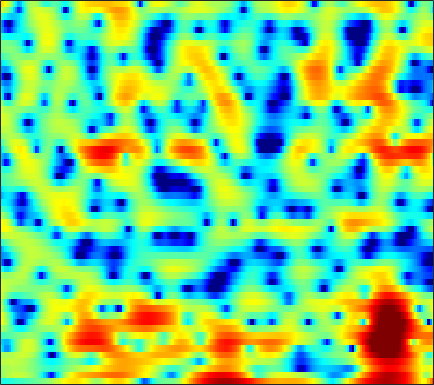

Data behind this chart, as committed beside it:
-3.5996, -3.5674, -3.4972, -3.3864, -3.2723, -3.0877, -2.8854, -2.7379, -2.5246, -2.3403, -2.1468, -1.997, -1.7794, -1.5531, -1.3778, -1.1492, -0.9266, -0.77329, -0.57954, -0.3501, -0.068767, 0.17441, 0.55616, 1.0041
0.4687, 0.872, 1.319, 1.676, 1.889, 2.104, 2.244, 2.3, 2.31, 2.247, 2.105, 1.943, 1.653, 1.266, 0.8995, 0.2931, -0.473, -1.18, -2.343, -3.831, -5.754, -7.575, -10.51, -12.66
0.8645, 1.061, 1.283, 1.454, 1.548, 1.629, 1.655, 1.642, 1.575, 1.455, 1.278, 1.111, 0.841, 0.5192, 0.248, -0.1503, -0.581, -0.9226, -1.381, -1.816, -2.199, -2.436, -2.657, -2.743
1.876, 1.923, 1.982, 2.023, 2.043, 2.051, 2.028, 1.99, 1.91, 1.773, 1.583, 1.397, 1.085, 0.6977, 0.3534, -0.1692, -0.7664, -1.256, -1.95, -2.656, -3.334, -3.782, -4.252, -4.474
1.502, 1.358, 1.263, 1.288, 1.384, 1.6, 1.857, 2.058, 2.296, 2.466, 2.537, 2.508, 2.341, 2.017, 1.668, 1.039, 0.2124, -0.5564, -1.827, -3.458, -5.631, -7.821, -12.15, -21.71
-4.279, -5.815, -7.768, -8.104, -6.809, -4.353, -2.113, -0.7328, 0.7027, 1.74, 2.432, 2.748, 2.918, 2.835, 2.626, 2.144, 1.446, 0.7927, -0.2378, -1.363, -2.489, -3.226, -3.908, -4.121
-5.503, -6.042, -6.707, -6.562, -5.678, -3.898, -2.042, -0.8214, 0.5478, 1.57, 2.269, 2.609, 2.846, 2.816, 2.607, 2.079, 1.266, 0.4432, -0.9938, -2.908, -5.557, -8.272, -13.14, -13.74
-2.158, -1.932, -1.757, -1.614, -1.466, -1.229, -0.9153, -0.6793, -0.3575, -0.04707, 0.2468, 0.4318, 0.6277, 0.7452, 0.735, 0.5928, 0.3096, -0.01915, -0.636, -1.408, -2.293, -2.888, -3.35, -3.184
1.492, 1.036, 0.3448, -0.4442, -1.079, -1.995, -2.906, -3.532, -4.124, -4.336, -4.067, -3.615, -2.836, -2.027, -1.452, -0.7603, -0.2161, 0.09818, 0.4098, 0.6215, 0.7693, 0.8584, 0.9793, 1.081
4.272, 3.324, 1.891, 0.2069, -1.273, -3.664, -6.738, -9.839, -16.63, -27.23, -14.51, -10.41, -7.012, -4.669, -3.297, -1.748, -0.4857, 0.3082, 1.211, 1.946, 2.512, 2.812, 3.041, 3.04
4.046, 2.901, 1.238, -0.5618, -1.989, -3.942, -5.902, -7.281, -8.886, -9.793, -9.894, -9.564, -8.814, -7.737, -6.714, -5.111, -3.45, -2.201, -0.634, 0.7012, 1.788, 2.403, 2.977, 3.302
2.28, 0.8213, -1.342, -3.714, -5.479, -7.58, -8.995, -9.575, -9.978, -10.45, -11.34, -12.63, -15.76, -22.34, -23.55, -13.95, -8.537, -5.733, -2.865, -0.7498, 0.8356, 1.752, 2.681, 3.326
1.727, 0.1168, -2.61, -6.322, -10.17, -17.43, -16.88, -12.96, -9.862, -8.322, -7.627, -7.439, -7.39, -7.191, -6.692, -5.413, -3.748, -2.422, -0.7825, 0.5886, 1.676, 2.327, 2.993, 3.416
2.768, 1.968, 0.7714, -0.4591, -1.295, -2.173, -2.651, -2.739, -2.621, -2.378, -2.091, -1.851, -1.546, -1.229, -0.9359, -0.4737, 0.04345, 0.4622, 0.9918, 1.45, 1.824, 2.01, 2.112, 2.009
2.785, 2.489, 2.065, 1.625, 1.319, 0.9605, 0.6878, 0.5354, 0.383, 0.2833, 0.2039, 0.1509, 0.0846, 0.02656, -0.007409, -0.05389, -0.07894, -0.07981, -0.06111, -0.0111, 0.04703, 0.06273, -0.01286, -0.2341
2.386, 2.259, 2.08, 1.912, 1.8, 1.679, 1.578, 1.504, 1.394, 1.25, 1.038, 0.8135, 0.425, -0.07376, -0.5338, -1.23, -1.961, -2.473, -2.95, -3.065, -2.829, -2.483, -1.948, -1.48
1.256, 1.022, 0.7907, 0.7354, 0.8027, 1.024, 1.316, 1.535, 1.774, 1.877, 1.81, 1.612, 1.111, 0.2658, -0.6425, -2.317, -4.771, -7.37, -12.24, -14, -9.059, -6.109, -3.374, -1.541
-3.165, -4.296, -5.579, -5.809, -5.061, -3.391, -1.657, -0.5332, 0.6515, 1.467, 1.935, 2.074, 1.957, 1.501, 0.9332, -0.1405, -1.555, -2.732, -4.066, -4.329, -3.36, -2.243, -0.7773, 0.415
-8.28, -10.44, -14.72, -17.01, -13.05, -8.164, -4.817, -2.973, -1.141, 0.1723, 1.071, 1.515, 1.853, 1.951, 1.889, 1.674, 1.384, 1.163, 0.9438, 0.8462, 0.893, 1.013, 1.221, 1.406
-8.267, -7.909, -7.376, -6.565, -5.727, -4.386, -2.967, -1.964, -0.7764, 0.2015, 0.9663, 1.398, 1.811, 2.055, 2.143, 2.166, 2.105, 2.021, 1.882, 1.718, 1.555, 1.419, 1.215, 0.9823
-7.608, -6.195, -4.696, -3.461, -2.648, -1.659, -0.7722, -0.1781, 0.5228, 1.101, 1.546, 1.808, 2.053, 2.182, 2.215, 2.18, 2.058, 1.919, 1.673, 1.378, 1.034, 0.7399, 0.3093, -0.1465
-3.333, -2.445, -1.405, -0.5373, 0.009409, 0.615, 1.098, 1.391, 1.7, 1.923, 2.053, 2.099, 2.089, 2.005, 1.898, 1.694, 1.426, 1.188, 0.8068, 0.3479, -0.2282, -0.7172, -1.455, -2.26
1.21, 1.6, 2.006, 2.267, 2.386, 2.437, 2.39, 2.315, 2.164, 1.985, 1.793, 1.617, 1.331, 0.9962, 0.6978, 0.2712, -0.1553, -0.4545, -0.8309, -1.256, -1.835, -2.462, -3.713, -5.649
4.318, 4.353, 4.201, 3.827, 3.403, 2.68, 1.831, 1.162, 0.3547, -0.2596, -0.6484, -0.8579, -1.178, -1.736, -2.364, -3.477, -4.681, -5.278, -5.152, -4.23, -3.268, -2.895, -2.949, -3.748
4.271, 3.95, 3.259, 2.22, 1.159, -0.7058, -3.186, -5.582, -9.168, -10.97, -9.245, -7.635, -6.289, -6.02, -6.492, -8.381, -12.54, -18.05, -14.5, -8.026, -4.27, -2.457, -0.8099, 0.2716
1.44, 0.9472, 0.04456, -1.185, -2.351, -4.307, -6.809, -9.014, -12.03, -13.38, -11.95, -10.4, -8.709, -7.557, -6.991, -6.542, -6.138, -5.731, -4.791, -3.375, -1.849, -0.7463, 0.5769, 1.678
-1.685, -2.074, -2.775, -3.683, -4.515, -5.795, -7.194, -8.233, -9.359, -9.993, -9.947, -9.495, -8.521, -7.305, -6.395, -5.181, -4.026, -3.188, -2.09, -1.006, 0.02179, 0.7619, 1.67, 2.481
-4.716, -4.652, -4.768, -5.21, -5.785, -6.905, -8.481, -9.982, -12.46, -14.99, -15.44, -13.69, -10.62, -7.906, -6.212, -4.309, -2.747, -1.729, -0.5491, 0.4495, 1.306, 1.872, 2.517, 3.069
-7.259, -6.165, -5.312, -5.058, -5.217, -5.859, -7.039, -8.324, -10.71, -13.41, -13.94, -11.88, -8.537, -5.775, -4.104, -2.278, -0.8498, 0.02669, 0.964, 1.696, 2.265, 2.588, 2.909, 3.128
-5.444, -4.475, -3.573, -3.042, -2.837, -2.805, -2.956, -3.152, -3.403, -3.472, -3.215, -2.777, -1.934, -0.9714, -0.2508, 0.6187, 1.348, 1.774, 2.183, 2.407, 2.465, 2.392, 2.187, 1.864
-2.242, -1.923, -1.499, -1.111, -0.8509, -0.5533, -0.2992, -0.1146, 0.157, 0.4396, 0.7757, 1.052, 1.44, 1.821, 2.088, 2.351, 2.5, 2.511, 2.382, 2.053, 1.483, 0.9096, -0.08749, -1.326
-1.359, -1.342, -1.19, -0.8989, -0.6135, -0.1419, 0.3726, 0.7723, 1.278, 1.75, 2.16, 2.422, 2.694, 2.874, 2.931, 2.906, 2.726, 2.485, 1.984, 1.253, 0.2573, -0.7075, -2.364, -4.552
-2.781, -3.196, -3.413, -3.088, -2.522, -1.485, -0.3301, 0.4906, 1.421, 2.194, 2.76, 3.073, 3.333, 3.431, 3.386, 3.215, 2.891, 2.546, 1.918, 1.105, 0.07816, -0.8721, -2.406, -4.266
-6.566, -8.943, -12.68, -11.71, -8.133, -4.203, -1.395, 0.1667, 1.725, 2.773, 3.445, 3.718, 3.849, 3.746, 3.568, 3.206, 2.788, 2.433, 1.91, 1.3, 0.495, -0.2028, -1.341, -2.682
-6.255, -7.084, -7.924, -6.856, -4.793, -1.885, 0.49, 1.833, 3.144, 3.919, 4.226, 4.163, 3.733, 2.971, 2.274, 1.299, 0.5451, 0.2676, 0.2697, 0.3352, 0.2633, -0.02436, -0.7393, -1.916
-5.486, -3.528, -1.573, -0.02098, 1.079, 2.365, 3.434, 4.065, 4.571, 4.701, 4.365, 3.819, 2.572, 0.6034, -1.587, -5.83, -11.69, -10.37, -5.358, -2.372, -0.7639, -0.2909, -0.3604, -1.254
-2.416, -1.188, 0.2256, 1.362, 2.037, 2.71, 3.11, 3.249, 3.202, 2.876, 2.275, 1.624, 0.4769, -1.059, -2.437, -4.415, -5.724, -5.56, -4.096, -2.517, -1.272, -0.6728, -0.3511, -0.4833
0.3404, 0.7248, 1.182, 1.533, 1.665, 1.696, 1.532, 1.25, 0.7187, 0.009309, -0.7799, -1.406, -2.156, -2.73, -3.027, -3.182, -3.035, -2.733, -2.177, -1.483, -0.8424, -0.4223, 0.006848, 0.2717
1.914, 1.997, 2.012, 1.87, 1.651, 1.17, 0.4566, -0.259, -1.49, -3.028, -4.816, -6.123, -7.335, -7.317, -6.614, -5.299, -3.987, -3.097, -2.057, -1.122, -0.3673, 0.1169, 0.648, 1.056
2.867, 2.789, 2.568, 2.193, 1.816, 1.11, 0.1356, -0.8027, -2.483, -4.806, -8.245, -12.26, -24.04, -16.82, -11.37, -7.322, -4.854, -3.503, -2.106, -1.051, -0.2178, 0.3135, 0.8797, 1.323
3.069, 2.858, 2.508, 2.097, 1.731, 1.166, 0.4619, -0.1626, -1.186, -2.402, -3.764, -4.726, -5.568, -5.536, -5.062, -4.149, -3.179, -2.565, -1.827, -1.226, -0.6368, -0.2514, 0.2711, 0.7344
2.588, 2.124, 1.561, 1.144, 0.9332, 0.8035, 0.7481, 0.6849, 0.5774, 0.3646, 0.08557, -0.1242, -0.4152, -0.6829, -0.849, -1.115, -1.44, -1.733, -2.166, -2.427, -2.352, -2.026, -1.286, -0.454
0.8539, -0.4904, -2.16, -3.004, -2.707, -1.542, -0.1613, 0.7425, 1.692, 2.34, 2.723, 2.833, 2.773, 2.443, 2.015, 1.151, -0.2142, -1.621, -4.313, -8.081, -10.67, -8.246, -4.381, -1.659
-2.746, -5.549, -11.47, -22.59, -13.1, -6.481, -2.903, -1.025, 0.7678, 2.035, 2.856, 3.214, 3.4, 3.254, 2.89, 2.076, 0.8283, -0.4521, -2.591, -5.007, -6.162, -5.265, -3.015, -0.9845
-4.399, -5.597, -6.851, -7.254, -6.771, -5.421, -3.674, -2.392, -0.8414, 0.4272, 1.375, 1.882, 2.274, 2.372, 2.261, 1.875, 1.303, 0.7722, 0.03761, -0.5578, -0.8705, -0.8259, -0.5189, -0.02027
-6.842, -7.938, -8.96, -8.895, -8.089, -6.39, -4.452, -3.041, -1.378, -0.02331, 1.028, 1.618, 2.135, 2.355, 2.362, 2.166, 1.766, 1.384, 0.8087, 0.2481, -0.1829, -0.3893, -0.429, -0.2155
-9.796, -12.59, -20.34, -22.98, -14.04, -8.276, -4.707, -2.741, -0.7057, 0.8084, 1.913, 2.507, 3.019, 3.228, 3.187, 2.895, 2.305, 1.682, 0.6171, -0.685, -2.06, -2.934, -3.379, -2.788
-7.622, -7.854, -8.06, -7.365, -6.173, -4.138, -2.117, -0.8054, 0.6614, 1.809, 2.659, 3.104, 3.47, 3.584, 3.481, 3.08, 2.348, 1.517, -0.08714, -2.479, -6.366, -11.59, -28.94, -9.937
-5.345, -4.558, -3.668, -2.81, -2.171, -1.259, -0.3948, 0.2059, 0.8957, 1.453, 1.863, 2.077, 2.271, 2.332, 2.29, 2.081, 1.679, 1.201, 0.3125, -0.8652, -2.207, -3.158, -3.665, -3.113
-2.688, -2.125, -1.462, -0.9145, -0.5874, -0.2113, 0.02811, 0.1414, 0.1727, 0.08481, -0.06735, -0.1584, -0.1895, -0.07963, 0.1313, 0.4788, 0.7925, 0.9541, 1.071, 1.02, 0.899, 0.795, 0.6718, 0.6059
-0.3906, -0.1695, 0.05878, 0.1987, 0.2536, 0.1787, -0.04595, -0.3715, -1.043, -2.055, -3.41, -4.547, -5.697, -5.37, -4.187, -2.224, -0.4941, 0.5566, 1.595, 2.296, 2.698, 2.866, 2.867, 2.651
-0.258, -0.2937, -0.3772, -0.4845, -0.5811, -0.7922, -1.127, -1.546, -2.423, -3.831, -6.169, -9.01, -15.61, -14.49, -8.828, -4.155, -1.173, 0.4102, 1.932, 2.975, 3.608, 3.848, 3.916, 3.678
-2.988, -3.381, -3.859, -4.161, -4.248, -4.107, -3.897, -3.748, -3.691, -3.844, -4.162, -4.376, -4.417, -3.768, -2.876, -1.391, 0.0993, 1.091, 2.189, 2.994, 3.522, 3.72, 3.769, 3.564
-6.826, -8.24, -10.53, -12.31, -12.08, -10.09, -7.932, -6.592, -5.186, -4.136, -3.277, -2.7, -1.922, -1.103, -0.4621, 0.4166, 1.268, 1.855, 2.514, 2.995, 3.297, 3.412, 3.377, 3.162
-7.244, -9.14, -12.94, -17.26, -16.59, -12.31, -9.145, -7.436, -5.676, -4.252, -3.006, -2.161, -1.087, -0.1187, 0.5576, 1.36, 2.041, 2.458, 2.887, 3.166, 3.279, 3.269, 3.109, 2.79
-2.564, -3.38, -4.547, -5.537, -5.998, -6.275, -6.251, -6.052, -5.518, -4.563, -3.264, -2.191, -0.8137, 0.4094, 1.193, 2.031, 2.635, 2.949, 3.21, 3.315, 3.269, 3.119, 2.817, 2.346
2.597, 1.986, 0.9875, -0.2461, -1.336, -3.177, -5.654, -8.118, -11.39, -9.832, -5.786, -3.315, -0.8965, 0.7736, 1.645, 2.411, 2.804, 2.905, 2.832, 2.6, 2.32, 2.099, 1.789, 1.403
5.492, 4.943, 3.999, 2.783, 1.637, -0.2451, -2.647, -4.752, -7.016, -6.402, -3.918, -2.15, -0.3856, 0.7783, 1.271, 1.486, 1.228, 0.7301, -0.3, -1.594, -2.709, -3, -2.692, -2
